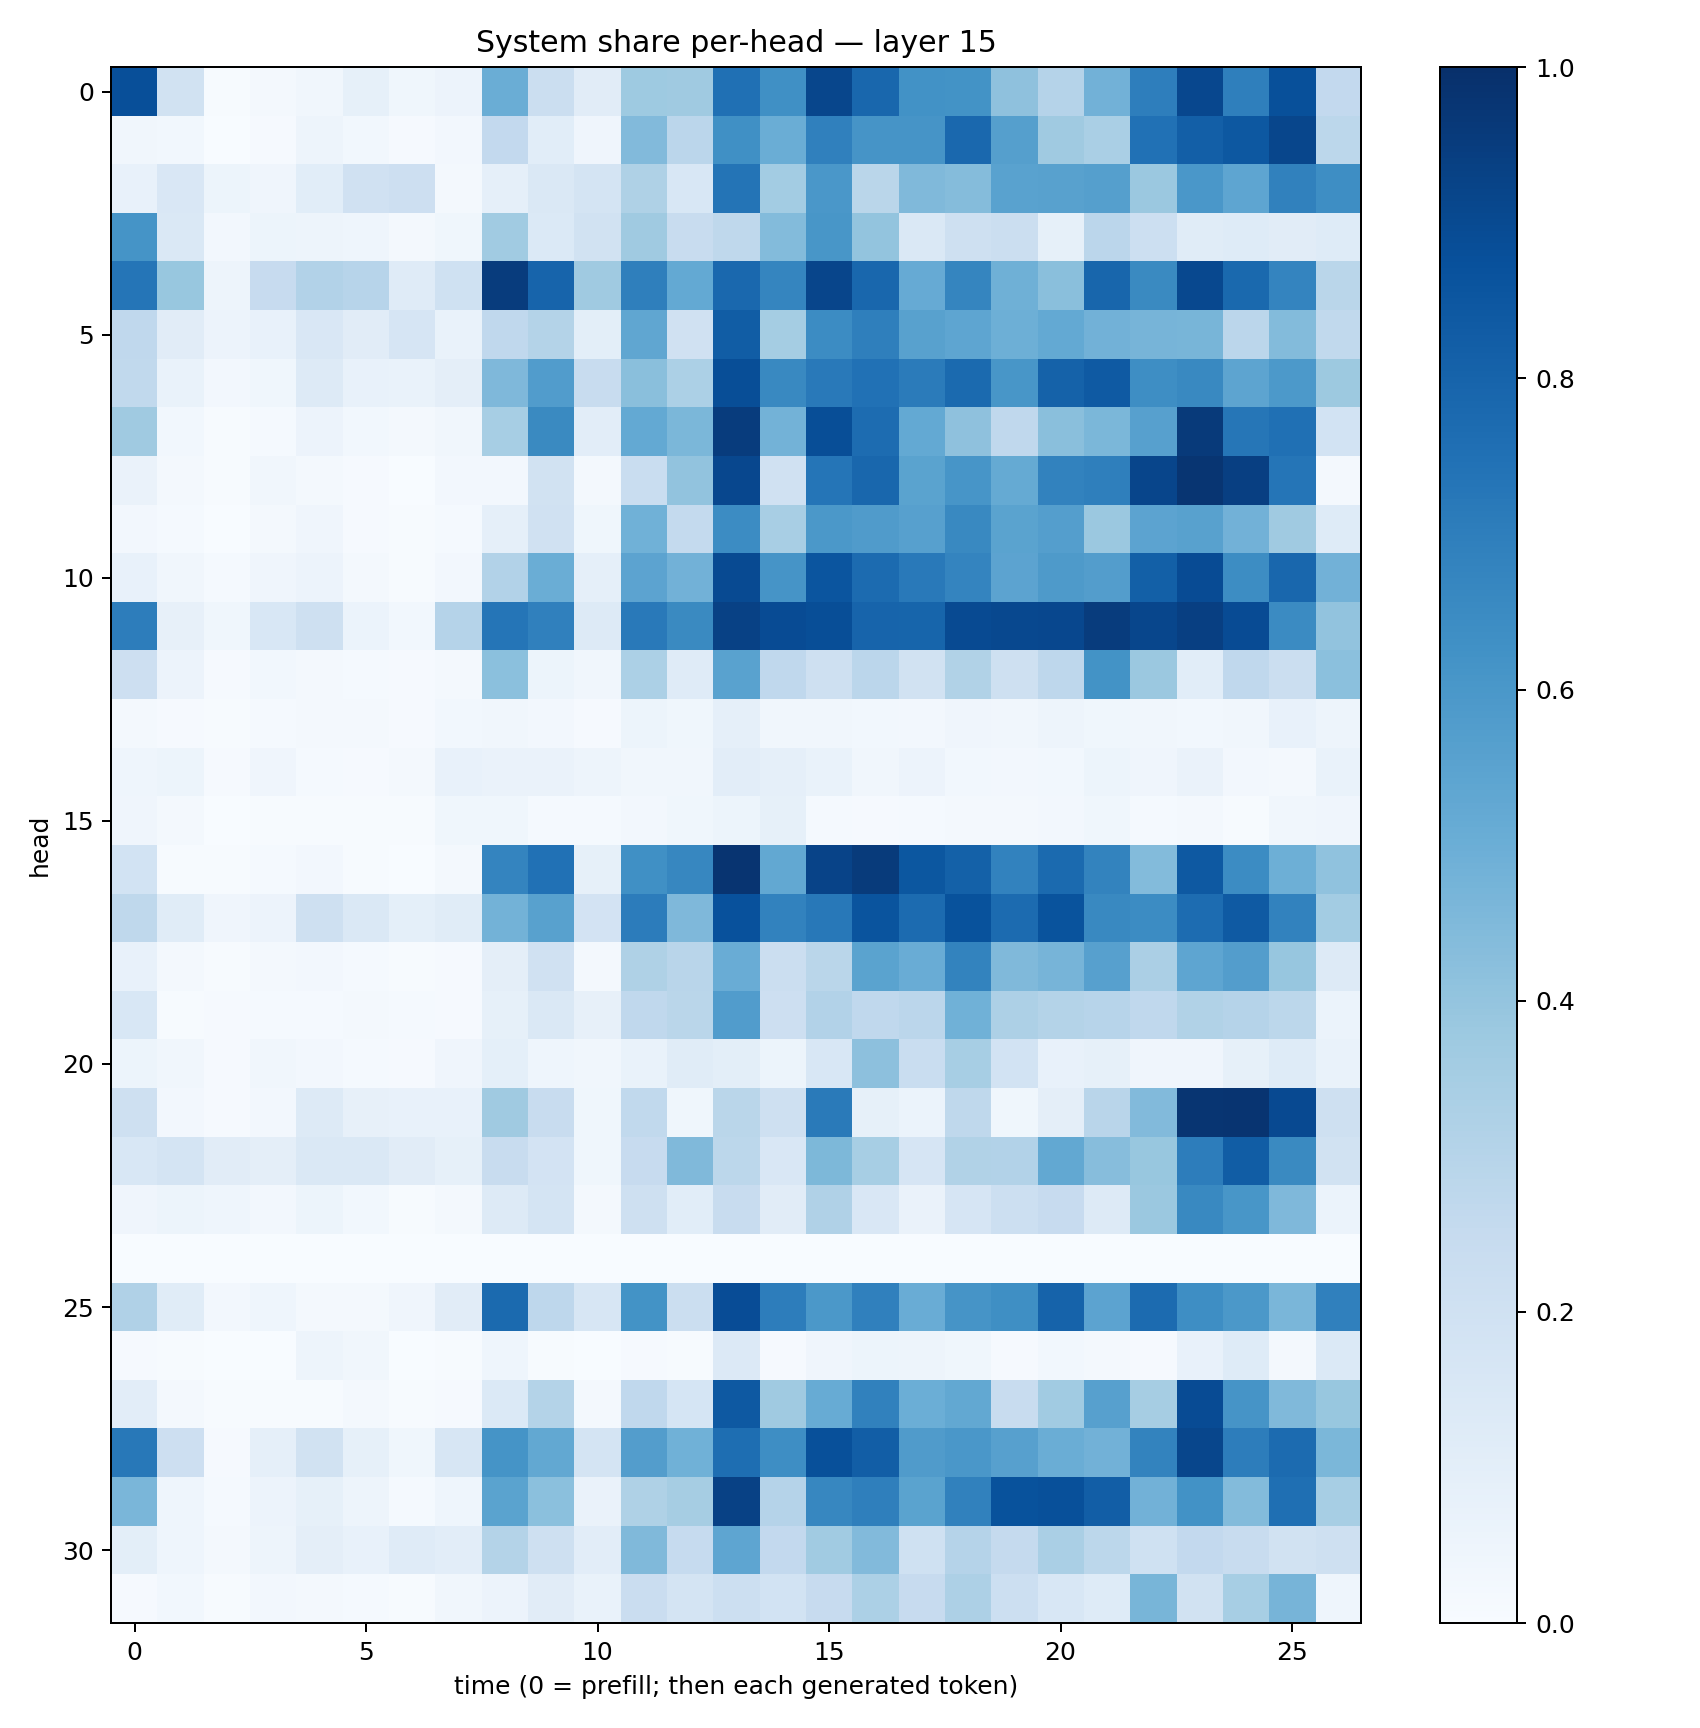

The table this chart was drawn from, first rows:
0.8818246, 0.19227502, 0.0061450535, 0.020168034, 0.033637106, 0.0859259, 0.035538163, 0.058209054, 0.5015007, 0.22379106, 0.11213931, 0.37484092, 0.36860532, 0.7506299, 0.6300202, 0.9117719, 0.78842944, 0.6237733, 0.619241, 0.41016757, 0.30379316, 0.4842484, 0.6966239, 0.90627646
0.03393, 0.03075, 0.002257, 0.01038, 0.04922, 0.02944, 0.009264, 0.02588, 0.26, 0.1056, 0.04206, 0.4452, 0.2844, 0.629, 0.5017, 0.6876, 0.6112, 0.6104, 0.7826, 0.5641, 0.371, 0.3368, 0.7467, 0.817
0.07806, 0.1515, 0.05108, 0.04092, 0.1075, 0.1959, 0.2133, 0.02054, 0.08651, 0.1412, 0.1785, 0.3238, 0.1524, 0.7359, 0.358, 0.6002, 0.2857, 0.4468, 0.4342, 0.5531, 0.557, 0.566, 0.3808, 0.598
0.6136, 0.1451, 0.02695, 0.05287, 0.04836, 0.04661, 0.0189, 0.03662, 0.3653, 0.1391, 0.1919, 0.3675, 0.2415, 0.27, 0.4377, 0.6017, 0.4014, 0.1433, 0.2081, 0.2214, 0.08581, 0.2819, 0.2159, 0.1156
0.7335, 0.389, 0.05015, 0.2423, 0.3109, 0.2953, 0.1197, 0.2005, 0.9505, 0.797, 0.3674, 0.6933, 0.5217, 0.7832, 0.6711, 0.9144, 0.7869, 0.5154, 0.6688, 0.4913, 0.4229, 0.7906, 0.6526, 0.9041
0.2672, 0.1124, 0.05597, 0.0756, 0.152, 0.1111, 0.1673, 0.06784, 0.2678, 0.3076, 0.1003, 0.5345, 0.198, 0.8247, 0.3522, 0.6464, 0.6937, 0.5584, 0.5387, 0.4956, 0.5218, 0.4818, 0.4708, 0.4666
0.2639, 0.06855, 0.02465, 0.03891, 0.1304, 0.07168, 0.0701, 0.09443, 0.4522, 0.5771, 0.2345, 0.4238, 0.3309, 0.8833, 0.6563, 0.7173, 0.7472, 0.7109, 0.7737, 0.6025, 0.8081, 0.8367, 0.6405, 0.6598
0.3701, 0.0293, 0.006814, 0.01518, 0.05631, 0.03001, 0.01723, 0.03162, 0.3441, 0.6529, 0.1037, 0.523, 0.4583, 0.9498, 0.479, 0.8844, 0.7673, 0.5221, 0.4117, 0.2678, 0.4249, 0.4598, 0.5622, 0.9604
0.06396, 0.02151, 0.005093, 0.03225, 0.01689, 0.008709, 0.003399, 0.02602, 0.02687, 0.1906, 0.01754, 0.2327, 0.403, 0.9068, 0.1969, 0.7327, 0.7852, 0.5499, 0.6073, 0.517, 0.6814, 0.6946, 0.9167, 0.9779
0.0264, 0.0128, 0.003362, 0.01663, 0.04175, 0.01046, 0.00459, 0.01305, 0.08761, 0.196, 0.03558, 0.4875, 0.256, 0.6463, 0.341, 0.5954, 0.5788, 0.5601, 0.6601, 0.5482, 0.5668, 0.3792, 0.5459, 0.558
0.07315, 0.03439, 0.01252, 0.04064, 0.05778, 0.0186, 0.00676, 0.0253, 0.3121, 0.5037, 0.08594, 0.5432, 0.4818, 0.897, 0.6098, 0.8562, 0.7711, 0.7176, 0.6737, 0.5454, 0.5862, 0.5725, 0.8143, 0.8938
0.7005, 0.08072, 0.0353, 0.1544, 0.2036, 0.06032, 0.02931, 0.3022, 0.7308, 0.6895, 0.1283, 0.7161, 0.6529, 0.9307, 0.8929, 0.8865, 0.7975, 0.7948, 0.8946, 0.9045, 0.9095, 0.9506, 0.9136, 0.9377
0.212, 0.05727, 0.01023, 0.02982, 0.01767, 0.01479, 0.008865, 0.02297, 0.4204, 0.05247, 0.03405, 0.3293, 0.1199, 0.5546, 0.266, 0.2091, 0.2827, 0.1891, 0.3132, 0.2044, 0.2759, 0.6203, 0.3796, 0.1082
0.02183, 0.01114, 0.005226, 0.015, 0.01602, 0.02175, 0.009726, 0.02978, 0.03335, 0.02541, 0.01098, 0.05098, 0.03692, 0.08826, 0.03347, 0.03231, 0.02967, 0.0251, 0.04219, 0.03229, 0.04845, 0.03789, 0.0327, 0.02965
0.04538, 0.05085, 0.009203, 0.0416, 0.01236, 0.01137, 0.01724, 0.07249, 0.06399, 0.06352, 0.04756, 0.03183, 0.03147, 0.1028, 0.08708, 0.06775, 0.03385, 0.05801, 0.03096, 0.02505, 0.02761, 0.05094, 0.03995, 0.0661
0.03913, 0.01912, 0.001696, 0.007615, 0.006261, 0.005402, 0.005623, 0.03544, 0.03654, 0.01513, 0.01516, 0.02416, 0.03681, 0.05103, 0.08256, 0.01561, 0.01076, 0.01375, 0.02028, 0.01929, 0.0252, 0.03691, 0.0154, 0.01869
0.1858, 0.006374, 0.004749, 0.01461, 0.02473, 0.004918, 0.002912, 0.01679, 0.6738, 0.7466, 0.08578, 0.6313, 0.6656, 0.9827, 0.5246, 0.9243, 0.9548, 0.8494, 0.8113, 0.6802, 0.7761, 0.6783, 0.4379, 0.8422
0.2718, 0.1157, 0.03924, 0.05677, 0.2041, 0.145, 0.09247, 0.1157, 0.4768, 0.5554, 0.1835, 0.7058, 0.4518, 0.873, 0.6816, 0.7216, 0.8618, 0.7725, 0.8691, 0.7705, 0.8636, 0.6585, 0.6447, 0.7685
0.07509, 0.01855, 0.00687, 0.01694, 0.02445, 0.01542, 0.007035, 0.0116, 0.09447, 0.1955, 0.0226, 0.3235, 0.2895, 0.5073, 0.2221, 0.2853, 0.5469, 0.5073, 0.6777, 0.4473, 0.4718, 0.5616, 0.334, 0.5364
0.156, 0.004314, 0.008876, 0.01321, 0.01493, 0.01713, 0.01204, 0.009985, 0.08363, 0.1481, 0.07908, 0.2674, 0.2878, 0.5758, 0.2128, 0.3119, 0.2675, 0.283, 0.4867, 0.3263, 0.3056, 0.2947, 0.2686, 0.3141
0.05325, 0.0334, 0.01162, 0.03134, 0.0251, 0.01239, 0.009702, 0.03953, 0.09112, 0.04449, 0.03131, 0.06726, 0.1136, 0.09955, 0.05233, 0.1547, 0.4143, 0.2335, 0.3467, 0.1853, 0.07542, 0.08515, 0.04184, 0.04109
0.2102, 0.02557, 0.01112, 0.02617, 0.1278, 0.08018, 0.07086, 0.07228, 0.3682, 0.2393, 0.03592, 0.2649, 0.03573, 0.2885, 0.209, 0.7138, 0.08447, 0.06179, 0.2703, 0.03517, 0.09652, 0.292, 0.4437, 0.9804
0.1551, 0.1723, 0.1094, 0.09761, 0.1428, 0.146, 0.1114, 0.08297, 0.2389, 0.1813, 0.03695, 0.2424, 0.4488, 0.2812, 0.1512, 0.4557, 0.3472, 0.1645, 0.3138, 0.3088, 0.5259, 0.433, 0.3874, 0.6996
0.04262, 0.05152, 0.04546, 0.02375, 0.05456, 0.02991, 0.006279, 0.02103, 0.1287, 0.1762, 0.02114, 0.2058, 0.1055, 0.2419, 0.1111, 0.3171, 0.1501, 0.06295, 0.1648, 0.2175, 0.2445, 0.1299, 0.3811, 0.6573
0.001546, 0.003328, 0.001111, 0.0005616, 9.397132e-05, 0.0001627, 0.0001027, 0.0004976, 0.0004163, 6.156919e-05, 8.159165e-05, 0.0002388, 0.0002112, 0.0004647, 0.0001806, 6.530883e-05, 0.0002345, 0.001442, 0.0006501, 0.0004643, 0.0001326, 0.0001351, 0.0002199, 0.0001045
0.3189, 0.117, 0.02377, 0.04347, 0.0184, 0.01682, 0.04035, 0.1125, 0.7739, 0.2764, 0.1618, 0.62, 0.226, 0.8883, 0.7013, 0.5968, 0.69, 0.5058, 0.6114, 0.6354, 0.8013, 0.5442, 0.7725, 0.6405
0.01101, 0.005741, 0.001584, 0.003097, 0.04701, 0.03479, 0.001968, 0.005468, 0.04368, 0.006157, 0.0009819, 0.01014, 0.006053, 0.1362, 0.01154, 0.04244, 0.05147, 0.04715, 0.03521, 0.009926, 0.02977, 0.02309, 0.0111, 0.07051
0.1029, 0.01583, 0.006113, 0.007058, 0.005817, 0.01629, 0.00404, 0.009118, 0.14, 0.3055, 0.02228, 0.2676, 0.1717, 0.8428, 0.3699, 0.5095, 0.6854, 0.4971, 0.5267, 0.2348, 0.3654, 0.56, 0.3485, 0.8914
0.722, 0.2134, 0.01062, 0.08849, 0.1885, 0.08573, 0.03525, 0.1631, 0.615, 0.5272, 0.1764, 0.5715, 0.4845, 0.7597, 0.6381, 0.878, 0.8236, 0.5818, 0.6014, 0.5594, 0.5012, 0.4808, 0.6762, 0.9136
0.4635, 0.04549, 0.01379, 0.0572, 0.08527, 0.04912, 0.01389, 0.04503, 0.5479, 0.421, 0.06447, 0.3216, 0.348, 0.9333, 0.3038, 0.6667, 0.692, 0.55, 0.6871, 0.8693, 0.8763, 0.8235, 0.4839, 0.6246
0.1016, 0.04507, 0.02096, 0.04764, 0.0941, 0.07456, 0.1175, 0.1027, 0.3079, 0.2097, 0.1019, 0.4472, 0.2478, 0.5366, 0.261, 0.3668, 0.4415, 0.2016, 0.3018, 0.2517, 0.3362, 0.2778, 0.203, 0.2617
0.008494, 0.02978, 0.007383, 0.02395, 0.01644, 0.01243, 0.005378, 0.03448, 0.05711, 0.1099, 0.06951, 0.2301, 0.172, 0.2187, 0.1839, 0.244, 0.3314, 0.245, 0.3244, 0.2159, 0.1545, 0.122, 0.4664, 0.192
